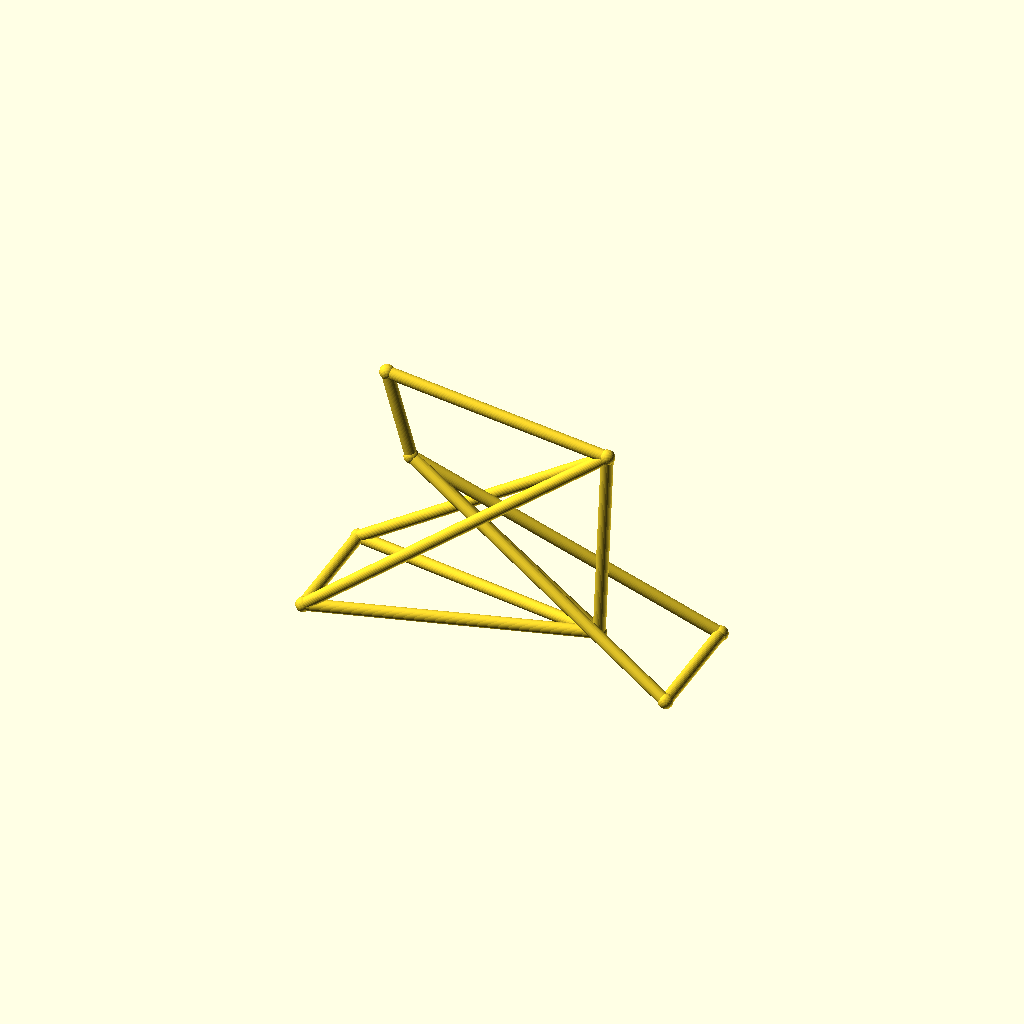
Cell 1: the model at its default parameters.
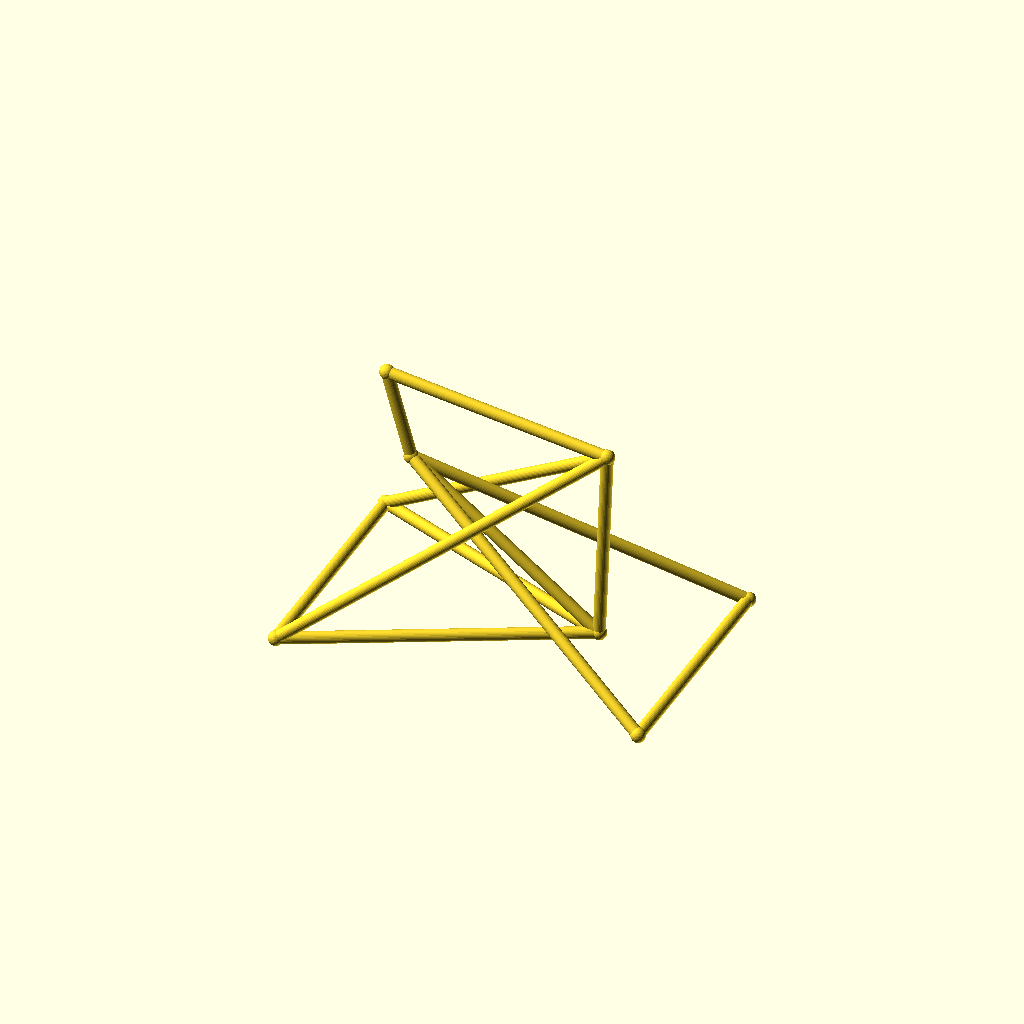
Cell 2: track = 88 (everything else at default).
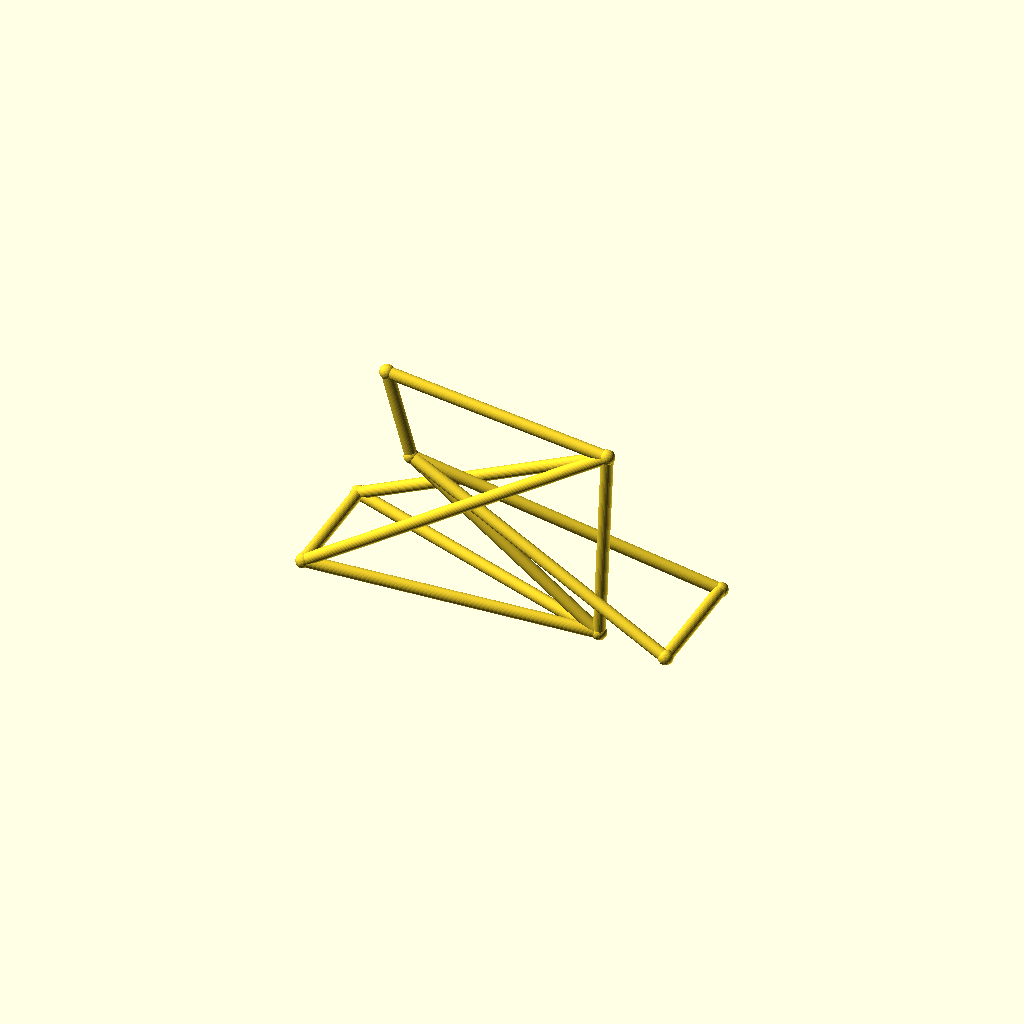
Cell 3: the same model with hub_z = 36.
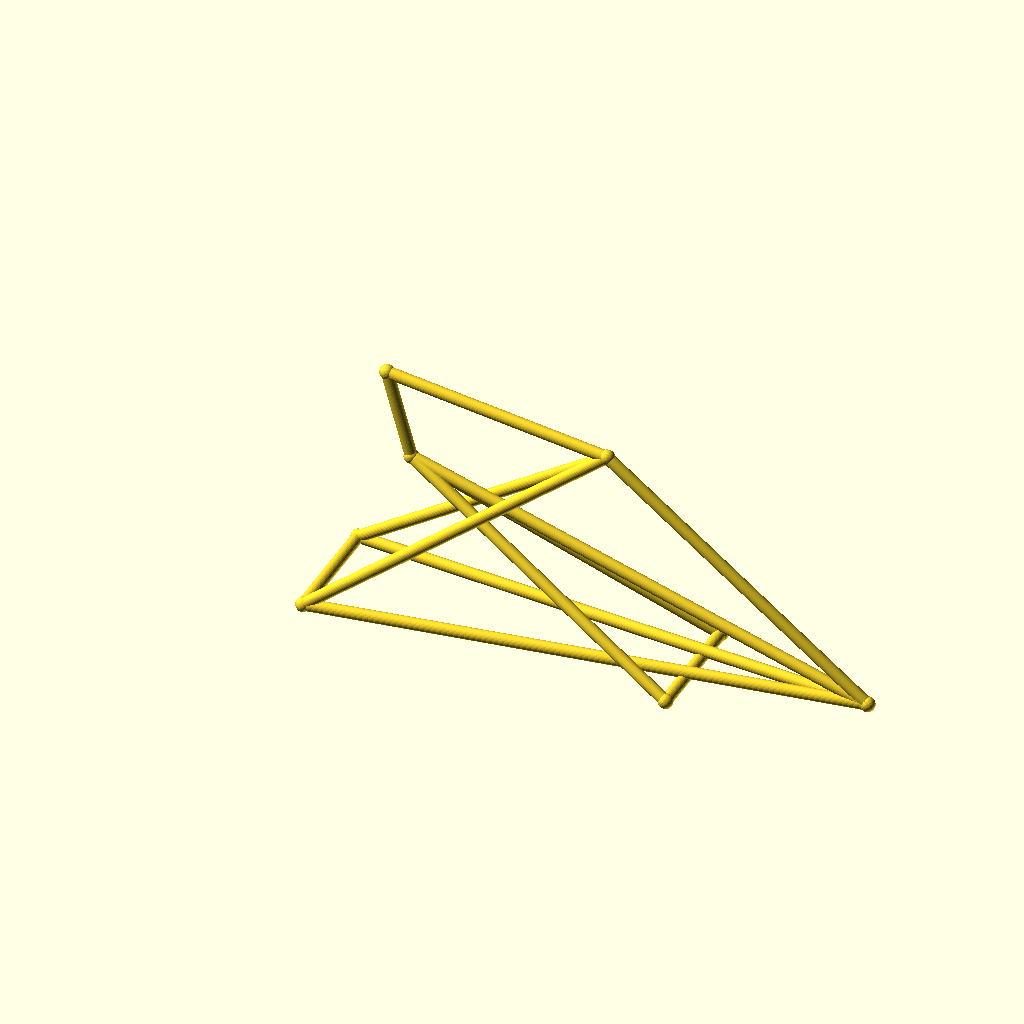
Cell 4: the same model with bb_x = 200.
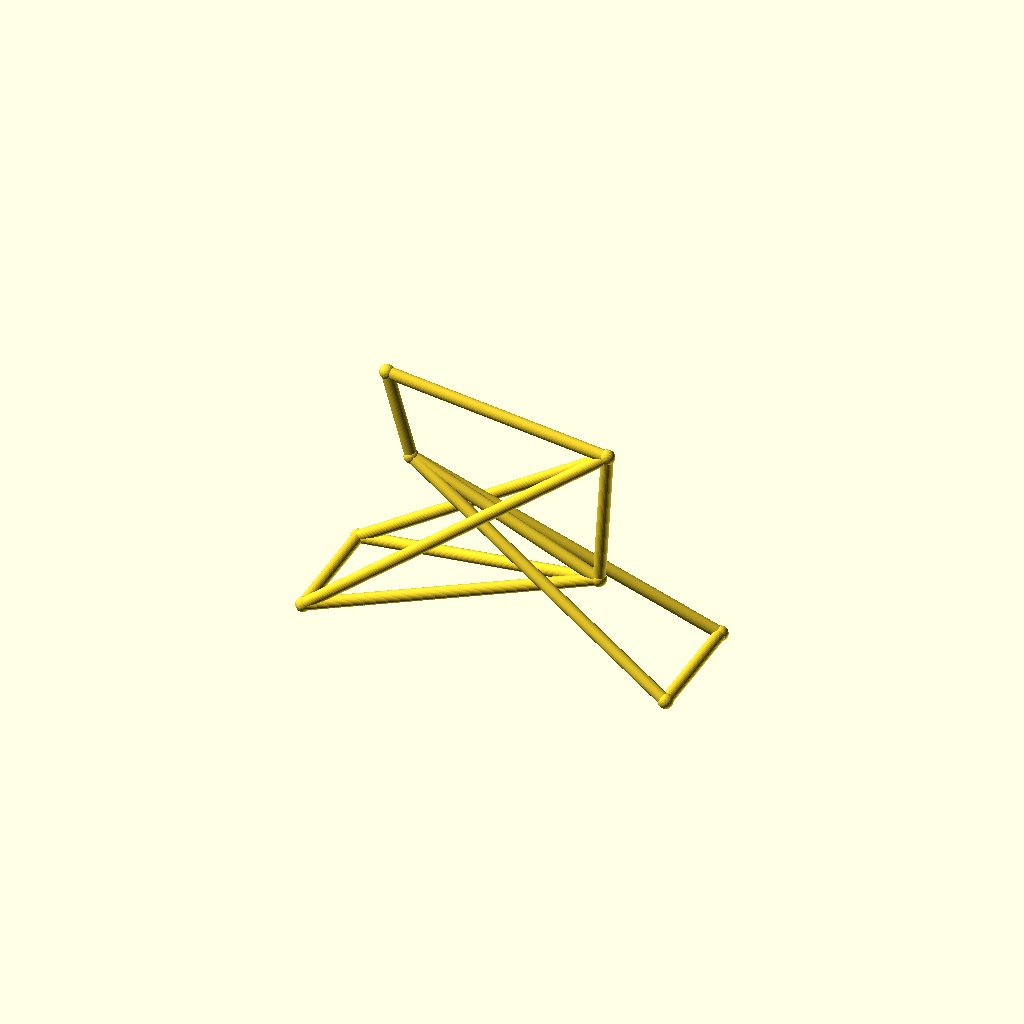
Cell 5 — bb_z set to 44, the other parameters unchanged.
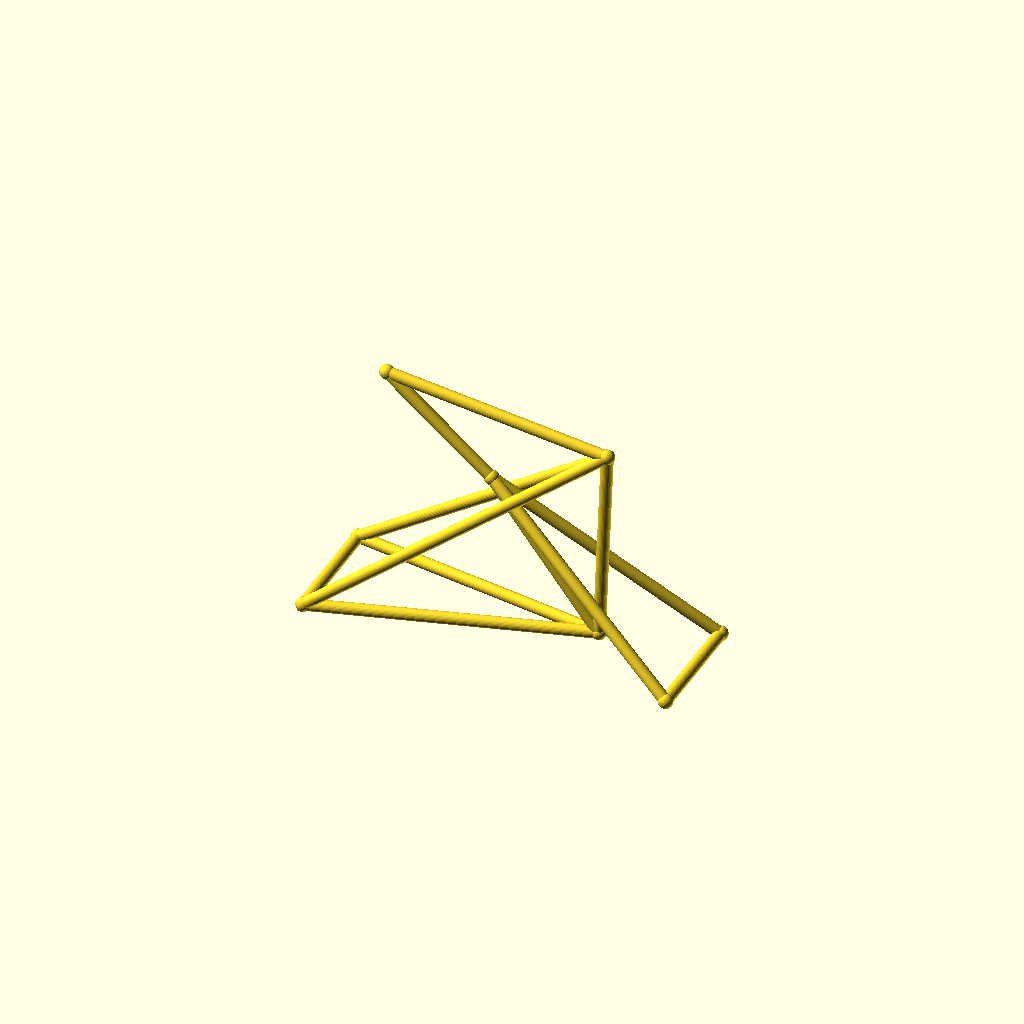
Cell 6: the same model with ht_bot_x = 60.
All cells are drawn from one camera (rotation 55°, 0°, 25°, orthographic, colour scheme Cornfield), so only the parameter changes between them.
The OpenSCAD source (optional_data/data/wire3/bikeframe/scene_0042.scad):
$fn = 32;

// ----------------------------------------------------------------------
// Bicycle frame: diamond frame, wheelbase 135 mm
// ----------------------------------------------------------------------

// --- parameters (mm) ---
track = 44;               // distance between the rear dropouts
hub_z = 18;               // wheel hub height
bb_x = 100;               // bottom bracket X
bb_z = 22;                // bottom bracket height
ht_bot_x = 30;            // head tube bottom X
ht_bot_z = 74;            // head tube bottom height
ht_top_x = 21;            // head tube top X
ht_top_z = 106;           // head tube top height
st_x = 103;               // seat cluster X
st_z = 95;                // seat cluster height
fh_x = 135;               // front hub X (wheelbase)
tube_r = 2.2;             // frame tube radius
joint_r = 2.7;            // joint ball radius

bbox_x = fh_x + 2 * joint_r;  // overall X, joints included
bbox_y = track + 2 * joint_r;  // overall Y, joints included
bbox_z = 106 - hub_z + 2 * joint_r;  // overall Z, joints included
tube_d = 2 * tube_r;  // frame tube diameter
wheelbase = fh_x;  // rear axle to front hub
nodes = [[bb_x, 0, bb_z], [ht_bot_x, 0, ht_bot_z], [ht_top_x, 0, ht_top_z], [st_x, 0, st_z], [0, track / 2, hub_z], [0, -track / 2, hub_z], [fh_x, track / 2, hub_z], [fh_x, -track / 2, hub_z]];

module member(a, b, r) {
  /* round stock from joint a to joint b, ends buried in the joint balls */
  d = b - a;
  length = norm(d);
  translate(a) rotate([0, acos(d[2] / length), atan2(d[1], d[0])])
    cylinder(h = length, r = r);
}

module joint(p, r) {
  /* ball at the joint centre, fatter than every member meeting there */
  translate(p) sphere(r = r);
}

/* members - each call is one graph edge */
member(nodes[1], nodes[2], tube_r);
member(nodes[1], nodes[0], tube_r);
member(nodes[2], nodes[3], tube_r);
member(nodes[3], nodes[0], tube_r);
member(nodes[0], nodes[4], tube_r);
member(nodes[0], nodes[5], tube_r);
member(nodes[3], nodes[4], tube_r);
member(nodes[3], nodes[5], tube_r);
member(nodes[1], nodes[6], tube_r);
member(nodes[1], nodes[7], tube_r);
member(nodes[6], nodes[7], tube_r);
member(nodes[4], nodes[5], tube_r);

/* joint balls */
for (p = nodes) joint(p, joint_r);
Parameter table extracted from the source (name, type, default, range or options):
track: number, default 44
hub_z: number, default 18
bb_x: number, default 100
bb_z: number, default 22
ht_bot_x: number, default 30
ht_bot_z: number, default 74
ht_top_x: number, default 21
ht_top_z: number, default 106
st_x: number, default 103
st_z: number, default 95
fh_x: number, default 135
tube_r: number, default 2.2
joint_r: number, default 2.7
